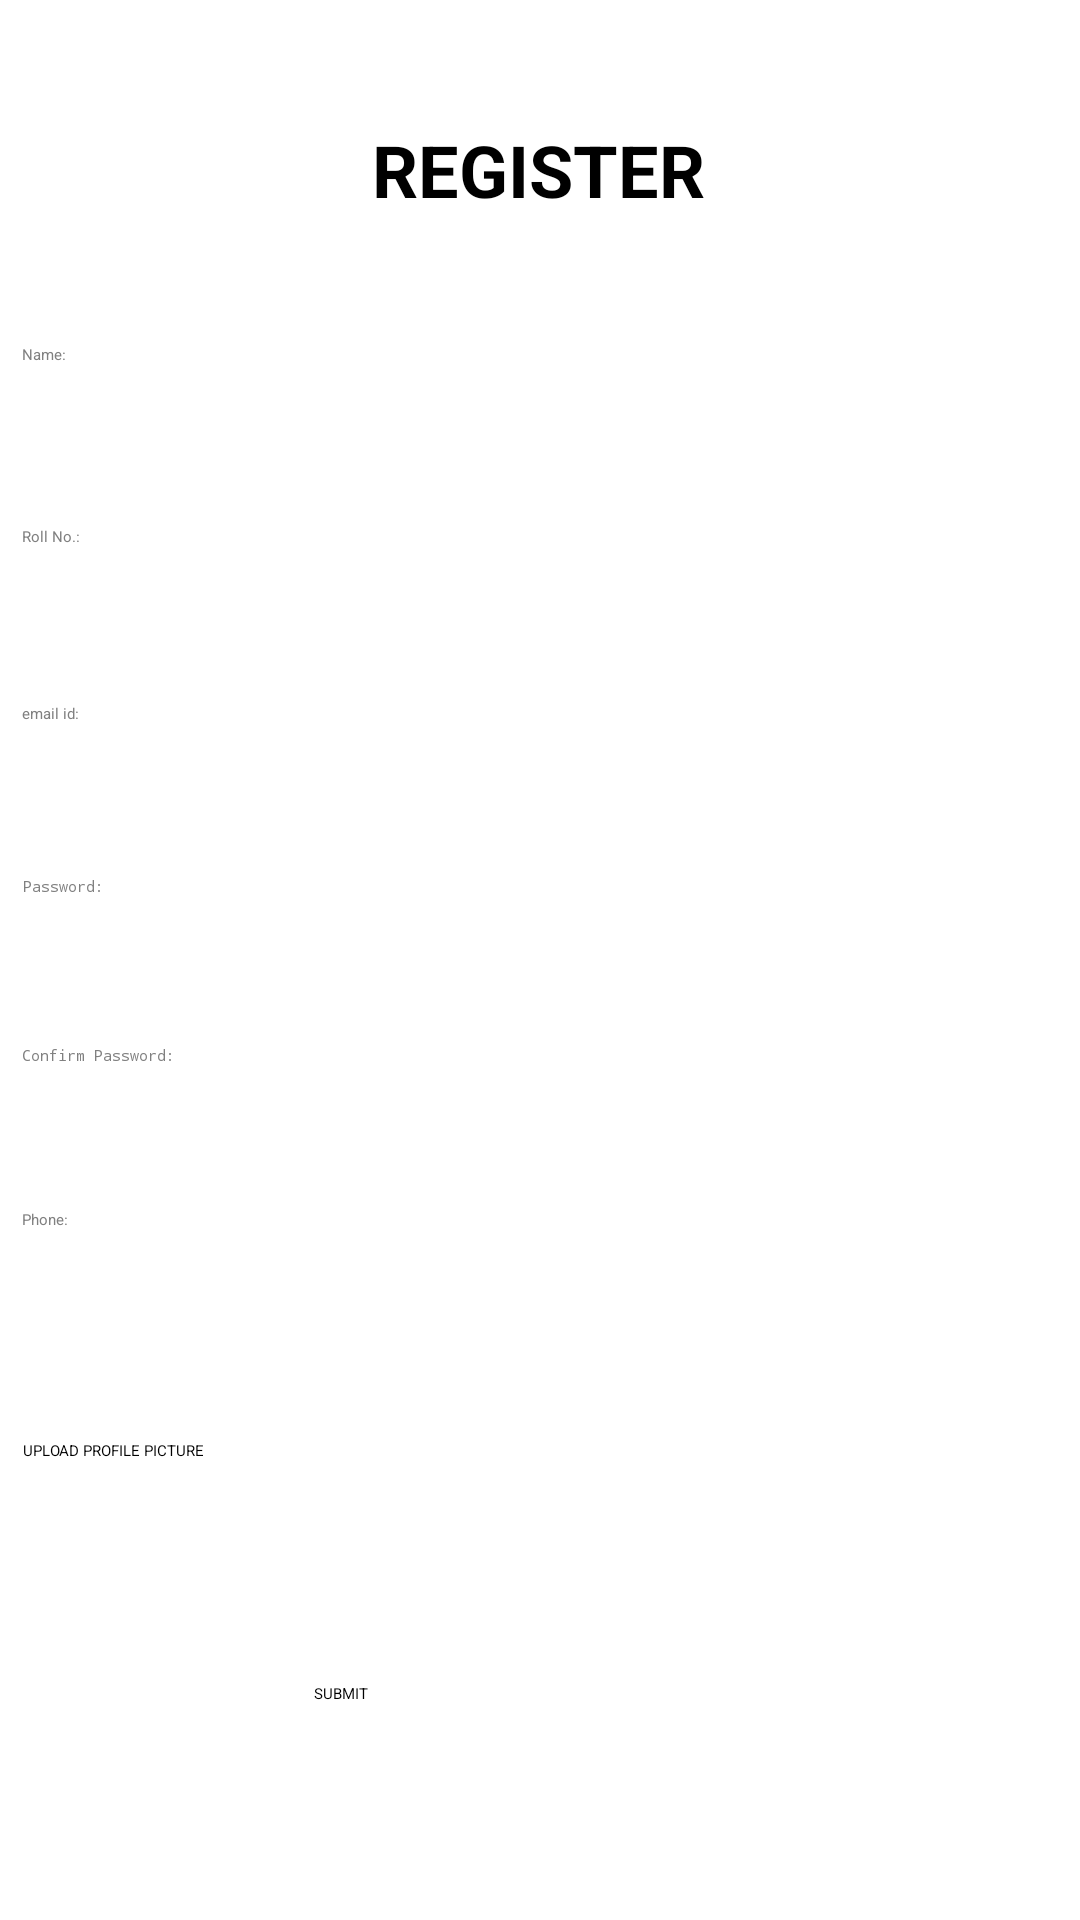

Android layout source for this screen:
<!-- AndroidManifest.xml: application theme Theme.LostAndFound -->
<!-- res/layout/activity_register_page.xml -->
<?xml version="1.0" encoding="utf-8"?>
<androidx.constraintlayout.widget.ConstraintLayout xmlns:android="http://schemas.android.com/apk/res/android"
    xmlns:app="http://schemas.android.com/apk/res-auto"
    xmlns:tools="http://schemas.android.com/tools"
    android:layout_width="match_parent"
    android:layout_height="match_parent"
    android:background="#FFFFFF"
    tools:context=".register_page">

    <TextView
        android:id="@+id/textView"
        android:layout_width="123dp"
        android:layout_height="30dp"
        android:text="@string/register_act1"
        android:textAlignment="center"
        android:textColor="@color/black"
        android:textSize="24sp"
        android:textStyle="bold"
        app:layout_constraintBottom_toBottomOf="parent"
        app:layout_constraintEnd_toEndOf="parent"
        app:layout_constraintHorizontal_bias="0.498"
        app:layout_constraintStart_toStartOf="parent"
        app:layout_constraintTop_toTopOf="parent"
        app:layout_constraintVertical_bias="0.066" />

    <EditText
        android:id="@+id/editTextTextPersonName"
        android:layout_width="345dp"
        android:layout_height="50dp"
        android:ems="10"
        android:hint="@string/name_act2"
        android:importantForAutofill="no"
        android:inputType="textPersonName"
        android:textColor="@color/black"
        android:textColorHint="@color/grey"
        android:backgroundTint="#C1C1C1"
        app:layout_constraintBottom_toBottomOf="parent"
        app:layout_constraintEnd_toEndOf="parent"
        app:layout_constraintHorizontal_bias="0.497"
        app:layout_constraintStart_toStartOf="parent"
        app:layout_constraintTop_toBottomOf="@+id/textView"
        app:layout_constraintVertical_bias="0.085" />

    <EditText
        android:id="@+id/editTextTextPersonName2"
        android:layout_width="345dp"
        android:layout_height="50dp"
        android:ems="10"
        android:hint="@string/roll_no_act2"
        android:importantForAutofill="no"
        android:inputType="textPersonName"
        android:textColor="@color/black"
        android:textColorHint="@color/grey"
        android:backgroundTint="#C1C1C1"
        app:layout_constraintBottom_toBottomOf="parent"
        app:layout_constraintEnd_toEndOf="parent"
        app:layout_constraintHorizontal_bias="0.497"
        app:layout_constraintStart_toStartOf="parent"
        app:layout_constraintTop_toBottomOf="@+id/editTextTextPersonName"
        app:layout_constraintVertical_bias="0.025" />

    <EditText
        android:id="@+id/editTextTextEmailAddress"
        android:layout_width="345dp"
        android:layout_height="50dp"
        android:ems="10"
        android:hint="@string/email_id_act2"
        android:importantForAutofill="no"
        android:inputType="textEmailAddress"
        android:textColor="@color/black"
        android:textColorHint="@color/grey"
        android:backgroundTint="#C1C1C1"
        app:layout_constraintBottom_toBottomOf="parent"
        app:layout_constraintEnd_toEndOf="parent"
        app:layout_constraintHorizontal_bias="0.497"
        app:layout_constraintStart_toStartOf="parent"
        app:layout_constraintTop_toBottomOf="@+id/editTextTextPersonName2"
        app:layout_constraintVertical_bias="0.025" />

    <EditText
        android:id="@+id/editTextTextPassword"
        android:layout_width="345dp"
        android:layout_height="50dp"
        android:ems="10"
        android:hint="@string/password_act2"
        android:importantForAutofill="no"
        android:inputType="textPassword"
        android:textColor="@color/black"
        android:textColorHint="@color/grey"
        android:backgroundTint="#C1C1C1"
        app:layout_constraintBottom_toBottomOf="parent"
        app:layout_constraintEnd_toEndOf="parent"

        app:layout_constraintStart_toStartOf="parent"
        app:layout_constraintTop_toBottomOf="@+id/editTextTextEmailAddress"
        app:layout_constraintVertical_bias="0.025" />

    <EditText
        android:id="@+id/editTextTextPassword2"
        android:layout_width="345dp"
        android:layout_height="50dp"
        android:ems="10"
        android:hint="@string/confirm_password_act2"
        android:importantForAutofill="no"
        android:inputType="textPassword"
        android:textColor="@color/black"
        android:textColorHint="@color/grey"
        android:backgroundTint="#C1C1C1"
        app:layout_constraintBottom_toBottomOf="parent"
        app:layout_constraintEnd_toEndOf="parent"
        app:layout_constraintHorizontal_bias="0.497"

        app:layout_constraintStart_toStartOf="parent"
        app:layout_constraintTop_toBottomOf="@+id/editTextTextPassword"
        app:layout_constraintVertical_bias="0.025" />

    <EditText
        android:id="@+id/editTextPhone"
        android:layout_width="345dp"
        android:layout_height="50dp"
        android:ems="10"
        android:hint="@string/phone_act2"
        android:importantForAutofill="no"
        android:inputType="phone"
        android:textColor="@color/black"
        android:textColorHint="@color/grey"
        android:backgroundTint="#C1C1C1"
        app:layout_constraintBottom_toBottomOf="parent"
        app:layout_constraintEnd_toEndOf="parent"
        app:layout_constraintHorizontal_bias="0.497"
        app:layout_constraintStart_toStartOf="parent"
        app:layout_constraintTop_toBottomOf="@+id/editTextTextPassword2"
        app:layout_constraintVertical_bias="0.025" />

    <Button
        android:id="@+id/button4"
        android:layout_width="345dp"
        android:layout_height="50dp"
        android:text="@string/upload_profile_picture_act2"
        android:textAlignment="viewStart"
        app:layout_constraintBottom_toBottomOf="parent"
        app:layout_constraintEnd_toEndOf="parent"
        app:layout_constraintStart_toStartOf="parent"
        app:layout_constraintTop_toBottomOf="@+id/editTextPhone"
        app:layout_constraintVertical_bias="0.197" />

    <Button
        android:id="@+id/button5"
        android:layout_width="151dp"
        android:layout_height="48dp"
        android:text="@string/submit_act2"
        app:layout_constraintBottom_toBottomOf="parent"
        app:layout_constraintEnd_toEndOf="parent"
        app:layout_constraintStart_toStartOf="parent"
        app:layout_constraintTop_toBottomOf="@+id/button4" />
</androidx.constraintlayout.widget.ConstraintLayout>
<!-- resources referenced by this layout -->
<resources>
  <color name="black">#FF000000</color>
  <color name="grey">#808080</color>
  <string name="confirm_password_act2">Confirm Password:</string>
  <string name="email_id_act2">email id:</string>
  <string name="name_act2">Name:</string>
  <string name="password_act2">Password:</string>
  <string name="phone_act2">Phone:</string>
  <string name="register_act1">REGISTER</string>
  <string name="roll_no_act2">Roll No.:</string>
  <string name="submit_act2">SUBMIT</string>
  <string name="upload_profile_picture_act2">UPLOAD PROFILE PICTURE</string>
</resources>
